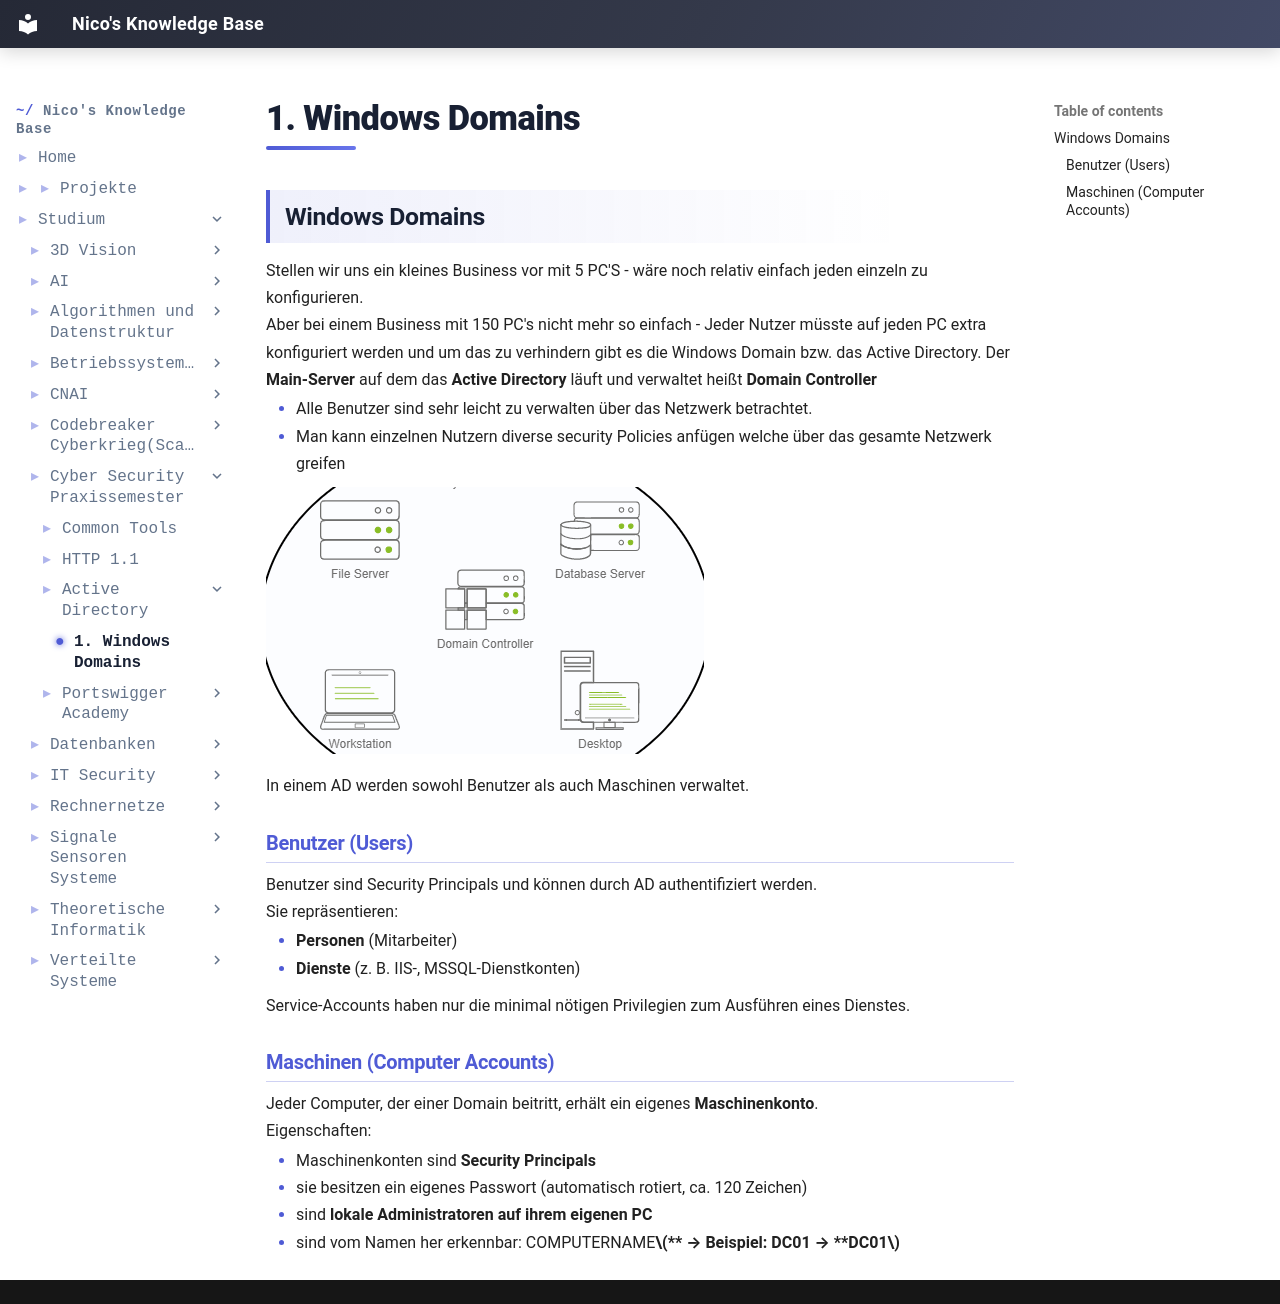

repository: IamNico42/portfolio · page: studium/Cyber-Security Praxissemester/Active-Directory/1. Windows Domains/index.html · generator: mkdocs

---
created:
  - "{{date: DD-MM-YYYY}} {{time}}"
aliases:
  - "Course Code:"
  - PSS-Portswigger-Academy
tags:
  - Course/PSS
---
## Windows Domains

Stellen wir uns ein kleines Business vor mit 5 PC'S - wäre noch relativ einfach jeden einzeln zu konfigurieren. 
Aber bei einem Business mit 150 PC's nicht mehr so einfach - Jeder Nutzer müsste auf jeden PC extra konfiguriert werden und um das zu verhindern gibt es die Windows Domain bzw. das Active Directory. Der **Main-Server** auf dem das **Active Directory** läuft und verwaltet heißt **Domain Controller**

- Alle Benutzer sind sehr leicht zu verwalten über das Netzwerk betrachtet.
- Man kann einzelnen Nutzern diverse security Policies anfügen welche über das gesamte Netzwerk greifen

![[AD-WD.PNG]]

In einem AD werden sowohl Benutzer als auch Maschinen verwaltet.
### Benutzer (Users)

Benutzer sind Security Principals und können durch AD authentifiziert werden.  
Sie repräsentieren:

- **Personen** (Mitarbeiter)
- **Dienste** (z. B. IIS-, MSSQL-Dienstkonten)
    
Service-Accounts haben nur die minimal nötigen Privilegien zum Ausführen eines Dienstes.

### Maschinen (Computer Accounts)

Jeder Computer, der einer Domain beitritt, erhält ein eigenes **Maschinenkonto**.
Eigenschaften:

- Maschinenkonten sind **Security Principals**
- sie besitzen ein eigenes Passwort (automatisch rotiert, ca. 120 Zeichen)
- sind **lokale Administratoren auf ihrem eigenen PC**
- sind vom Namen her erkennbar: COMPUTERNAME**$**  
    → Beispiel: DC01 → **DC01$**
